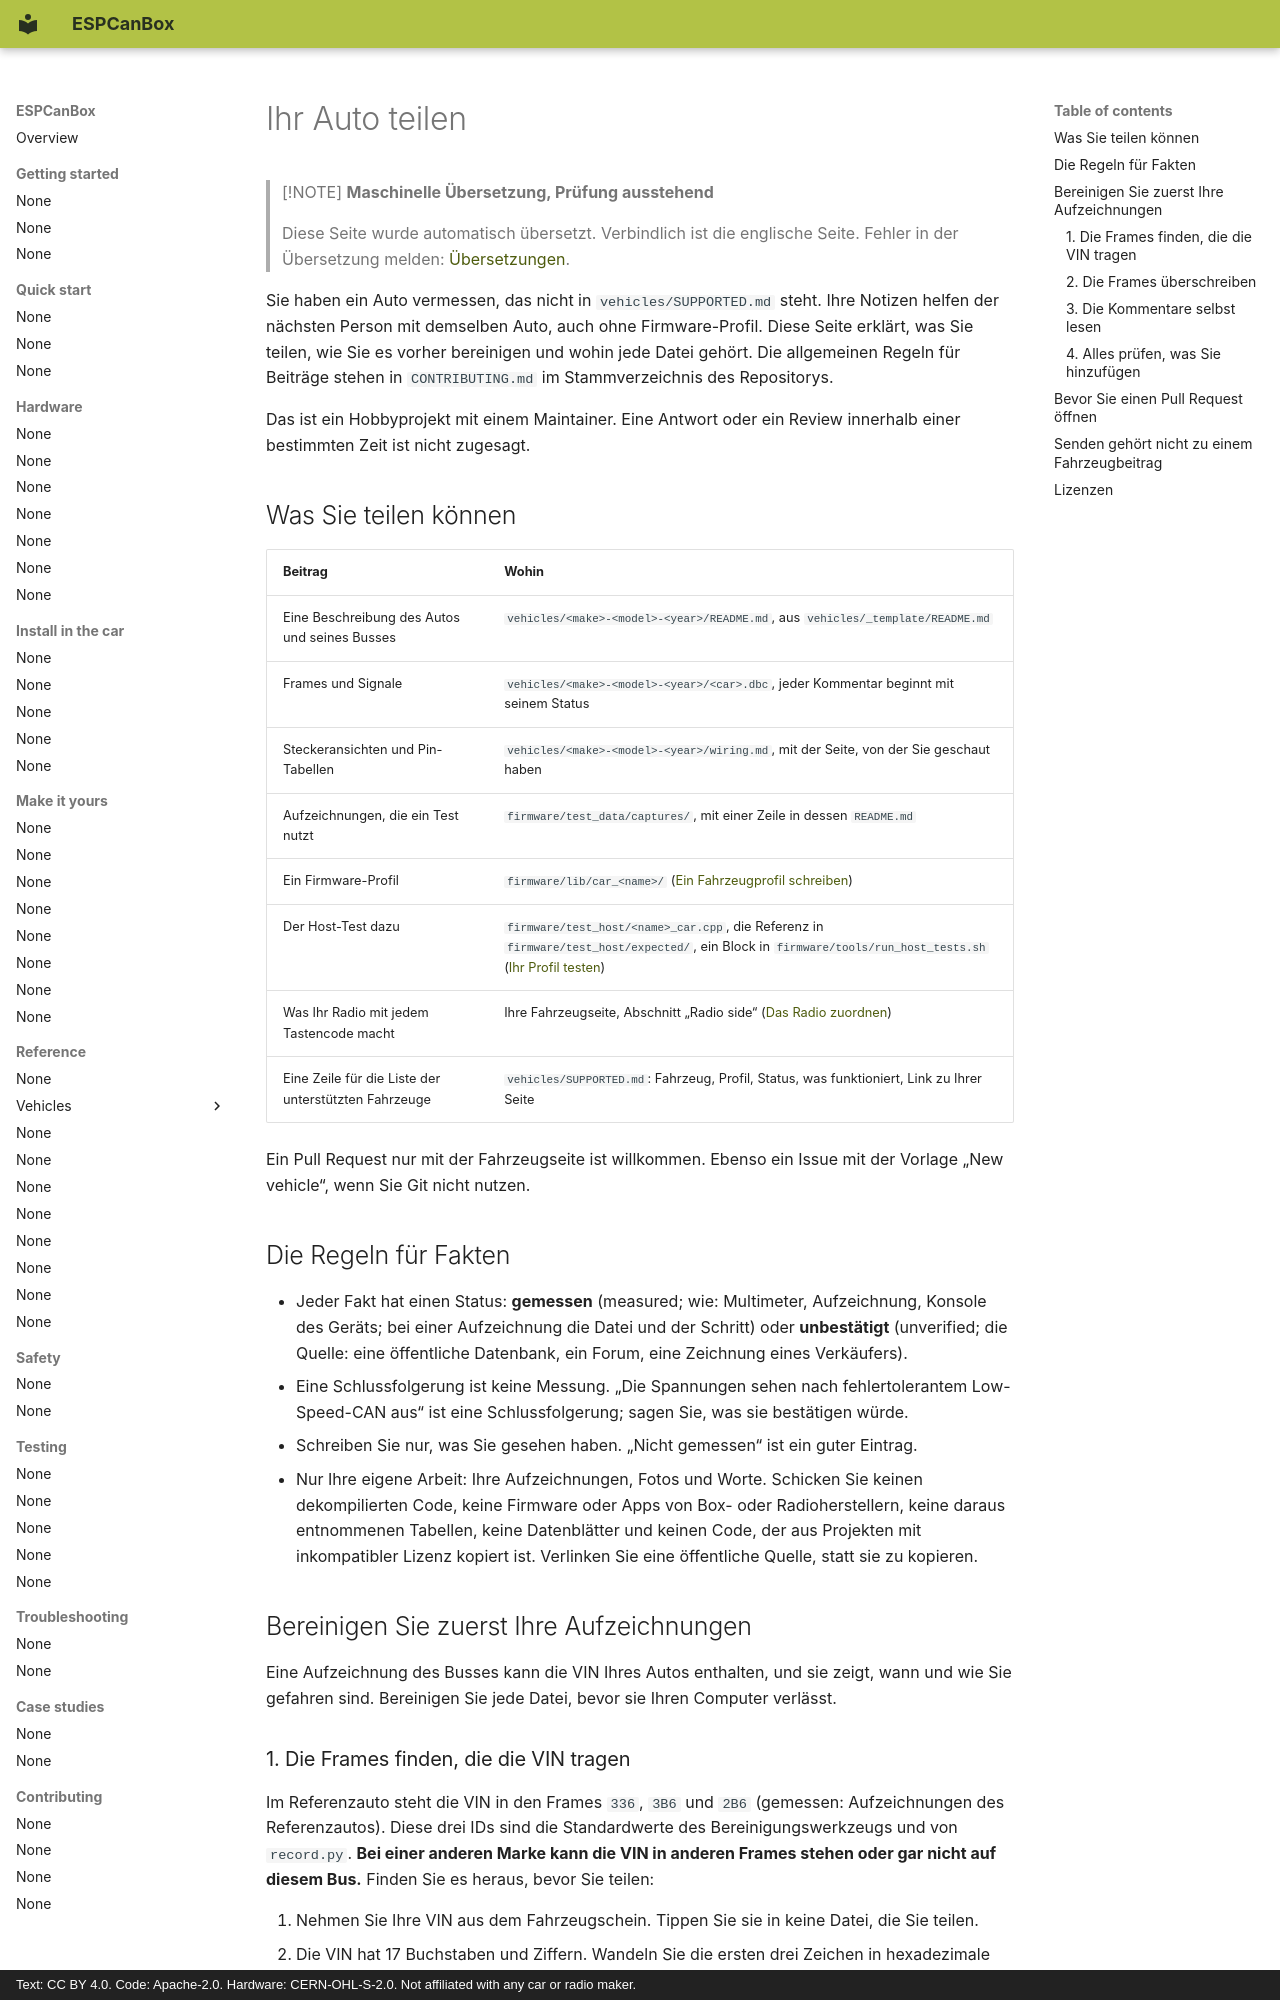

repository: grabowski98/ESPCanBox · page: de/make-it-yours/contribute/index.html · generator: mkdocs · copyright: Text: CC BY 4.0. Code: Apache-2.0. Hardware: CERN-OHL-S-2.0. Not affiliated with any car or radio maker.

# Ihr Auto teilen

> [!NOTE]
> **Maschinelle Übersetzung, Prüfung ausstehend**
>
> Diese Seite wurde automatisch übersetzt. Verbindlich ist die englische Seite. Fehler in der
> Übersetzung melden: [Übersetzungen](../../en/contributing/translations.md#send-your-work).

Sie haben ein Auto vermessen, das nicht in `vehicles/SUPPORTED.md` steht. Ihre Notizen helfen der
nächsten Person mit demselben Auto, auch ohne Firmware-Profil. Diese Seite erklärt, was Sie teilen,
wie Sie es vorher bereinigen und wohin jede Datei gehört. Die allgemeinen Regeln für Beiträge
stehen in `CONTRIBUTING.md` im Stammverzeichnis des Repositorys.

Das ist ein Hobbyprojekt mit einem Maintainer. Eine Antwort oder ein Review innerhalb einer
bestimmten Zeit ist nicht zugesagt.

## Was Sie teilen können {#what-you-can-share}

| Beitrag | Wohin |
|---|---|
| Eine Beschreibung des Autos und seines Busses | `vehicles/<make>-<model>-<year>/README.md`, aus `vehicles/_template/README.md` |
| Frames und Signale | `vehicles/<make>-<model>-<year>/<car>.dbc`, jeder Kommentar beginnt mit seinem Status |
| Steckeransichten und Pin-Tabellen | `vehicles/<make>-<model>-<year>/wiring.md`, mit der Seite, von der Sie geschaut haben |
| Aufzeichnungen, die ein Test nutzt | `firmware/test_data/captures/`, mit einer Zeile in dessen `README.md` |
| Ein Firmware-Profil | `firmware/lib/car_<name>/` ([Ein Fahrzeugprofil schreiben](write-a-profile.md)) |
| Der Host-Test dazu | `firmware/test_host/<name>_car.cpp`, die Referenz in `firmware/test_host/expected/`, ein Block in `firmware/tools/run_host_tests.sh` ([Ihr Profil testen](test-your-profile.md)) |
| Was Ihr Radio mit jedem Tastencode macht | Ihre Fahrzeugseite, Abschnitt „Radio side“ ([Das Radio zuordnen](radio-mapping.md)) |
| Eine Zeile für die Liste der unterstützten Fahrzeuge | `vehicles/SUPPORTED.md`: Fahrzeug, Profil, Status, was funktioniert, Link zu Ihrer Seite |

Ein Pull Request nur mit der Fahrzeugseite ist willkommen. Ebenso ein Issue mit der Vorlage
„New vehicle“, wenn Sie Git nicht nutzen.

## Die Regeln für Fakten {#the-rules-for-facts}

- Jeder Fakt hat einen Status: **gemessen** (measured; wie: Multimeter, Aufzeichnung, Konsole des
  Geräts; bei einer Aufzeichnung die Datei und der Schritt) oder **unbestätigt** (unverified; die
  Quelle: eine öffentliche Datenbank, ein Forum, eine Zeichnung eines Verkäufers).
- Eine Schlussfolgerung ist keine Messung. „Die Spannungen sehen nach fehlertolerantem Low-Speed-CAN
  aus“ ist eine Schlussfolgerung; sagen Sie, was sie bestätigen würde.
- Schreiben Sie nur, was Sie gesehen haben. „Nicht gemessen“ ist ein guter Eintrag.
- Nur Ihre eigene Arbeit: Ihre Aufzeichnungen, Fotos und Worte. Schicken Sie keinen dekompilierten
  Code, keine Firmware oder Apps von Box- oder Radioherstellern, keine daraus entnommenen Tabellen,
  keine Datenblätter und keinen Code, der aus Projekten mit inkompatibler Lizenz kopiert ist.
  Verlinken Sie eine öffentliche Quelle, statt sie zu kopieren.

## Bereinigen Sie zuerst Ihre Aufzeichnungen {#clean-your-recordings-first}

Eine Aufzeichnung des Busses kann die VIN Ihres Autos enthalten, und sie zeigt, wann und wie Sie
gefahren sind. Bereinigen Sie jede Datei, bevor sie Ihren Computer verlässt.
